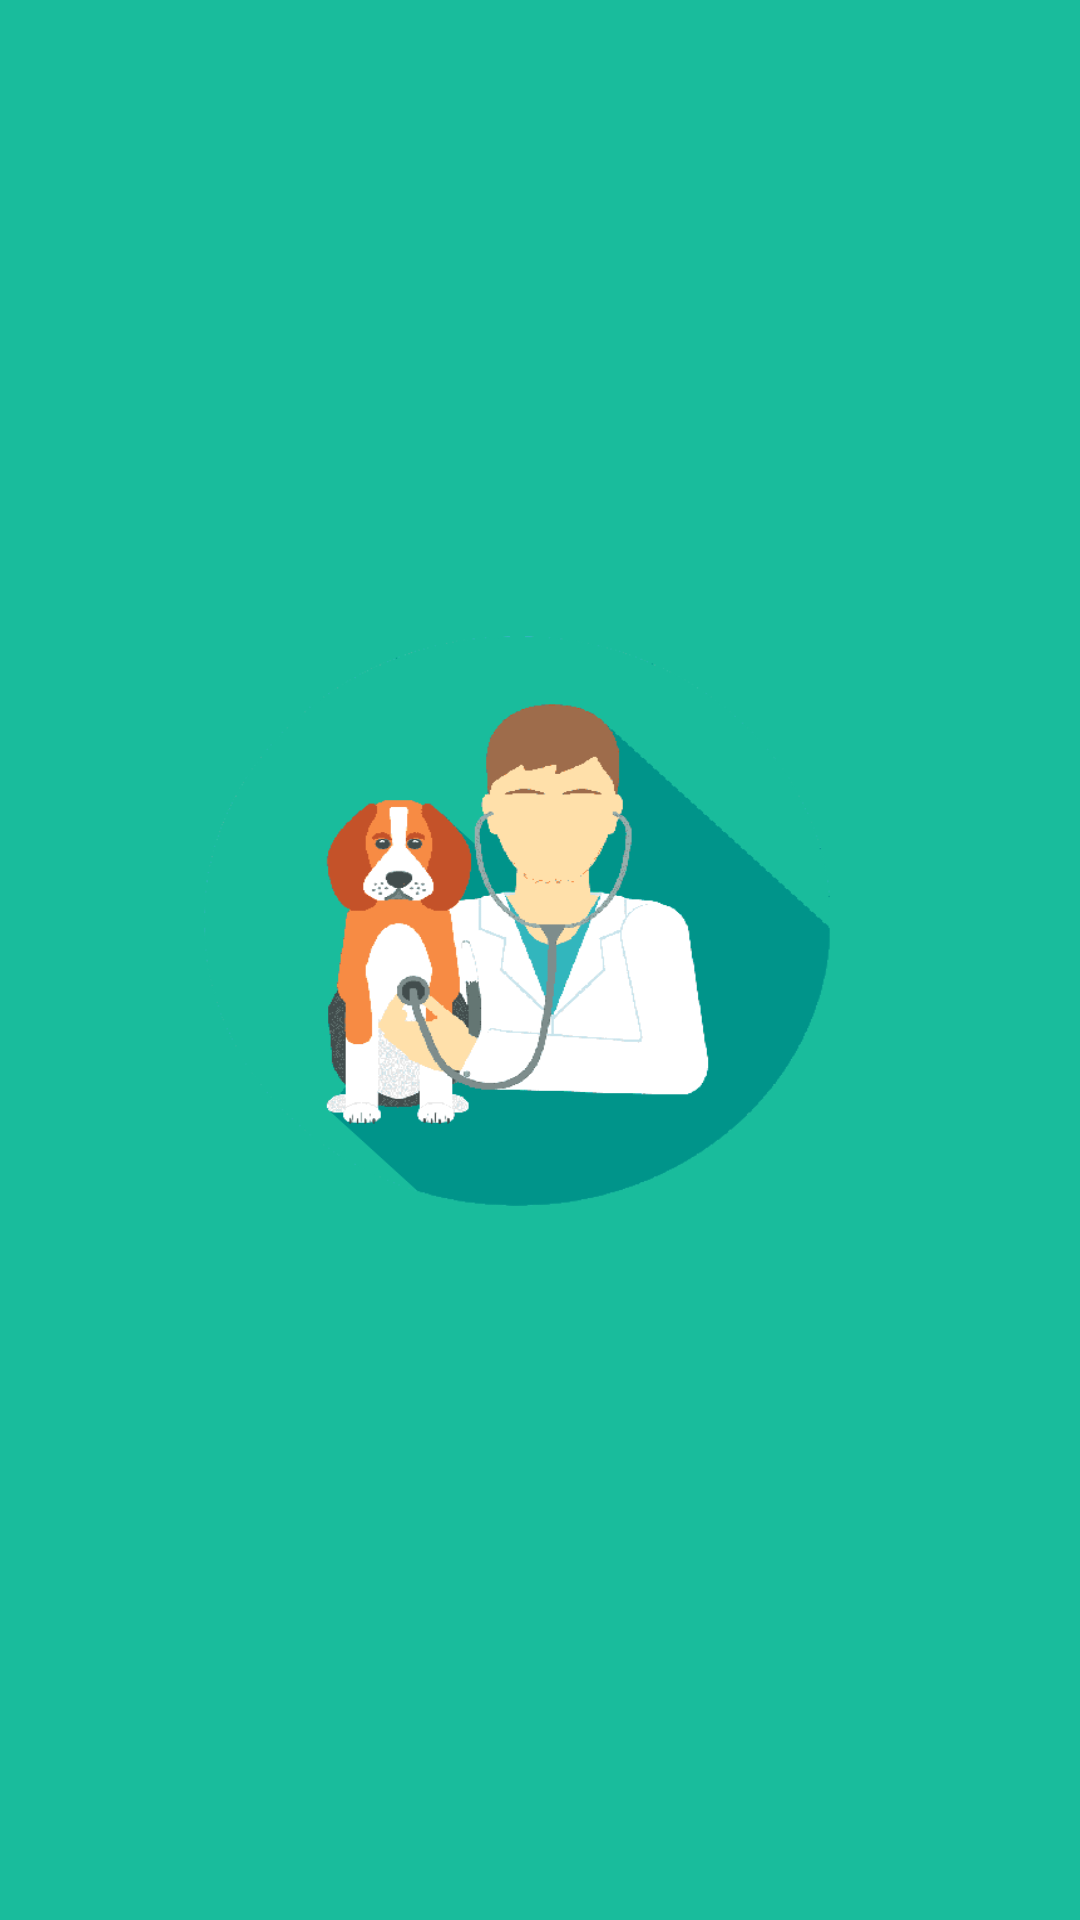

The Android layout XML behind this screen, and the referenced resources:
<!-- AndroidManifest.xml: application theme Theme.VeterinariaHeylen -->
<!-- res/layout/activity_main.xml -->
<?xml version="1.0" encoding="utf-8"?>
<androidx.constraintlayout.widget.ConstraintLayout xmlns:android="http://schemas.android.com/apk/res/android"
    xmlns:app="http://schemas.android.com/apk/res-auto"
    xmlns:tools="http://schemas.android.com/tools"
    android:layout_width="match_parent"
    android:background="@color/background"
    android:layout_height="match_parent"
    tools:context=".MainActivity">

    <TextView
        android:id="@+id/splahs"
        android:layout_width="209dp"
        android:layout_height="190dp"
        android:background="@drawable/logo"
        app:layout_constraintBottom_toBottomOf="parent"
        app:layout_constraintEnd_toEndOf="parent"
        app:layout_constraintHorizontal_bias="0.45"
        app:layout_constraintStart_toStartOf="parent"
        app:layout_constraintTop_toTopOf="parent"
        app:layout_constraintVertical_bias="0.471" />
</androidx.constraintlayout.widget.ConstraintLayout>
<!-- resources referenced by this layout -->
<resources>
  <color name="background">#19BC9C</color>
  <!-- drawable logo: png bitmap (drawable, 30529 bytes) -->
  <style name="Theme.VeterinariaHeylen" parent="Base.Theme.VeterinariaHeylen" />
  <style name="Base.Theme.VeterinariaHeylen" parent="Theme.Material3.DayNight.NoActionBar">
          
          
      </style>
</resources>
